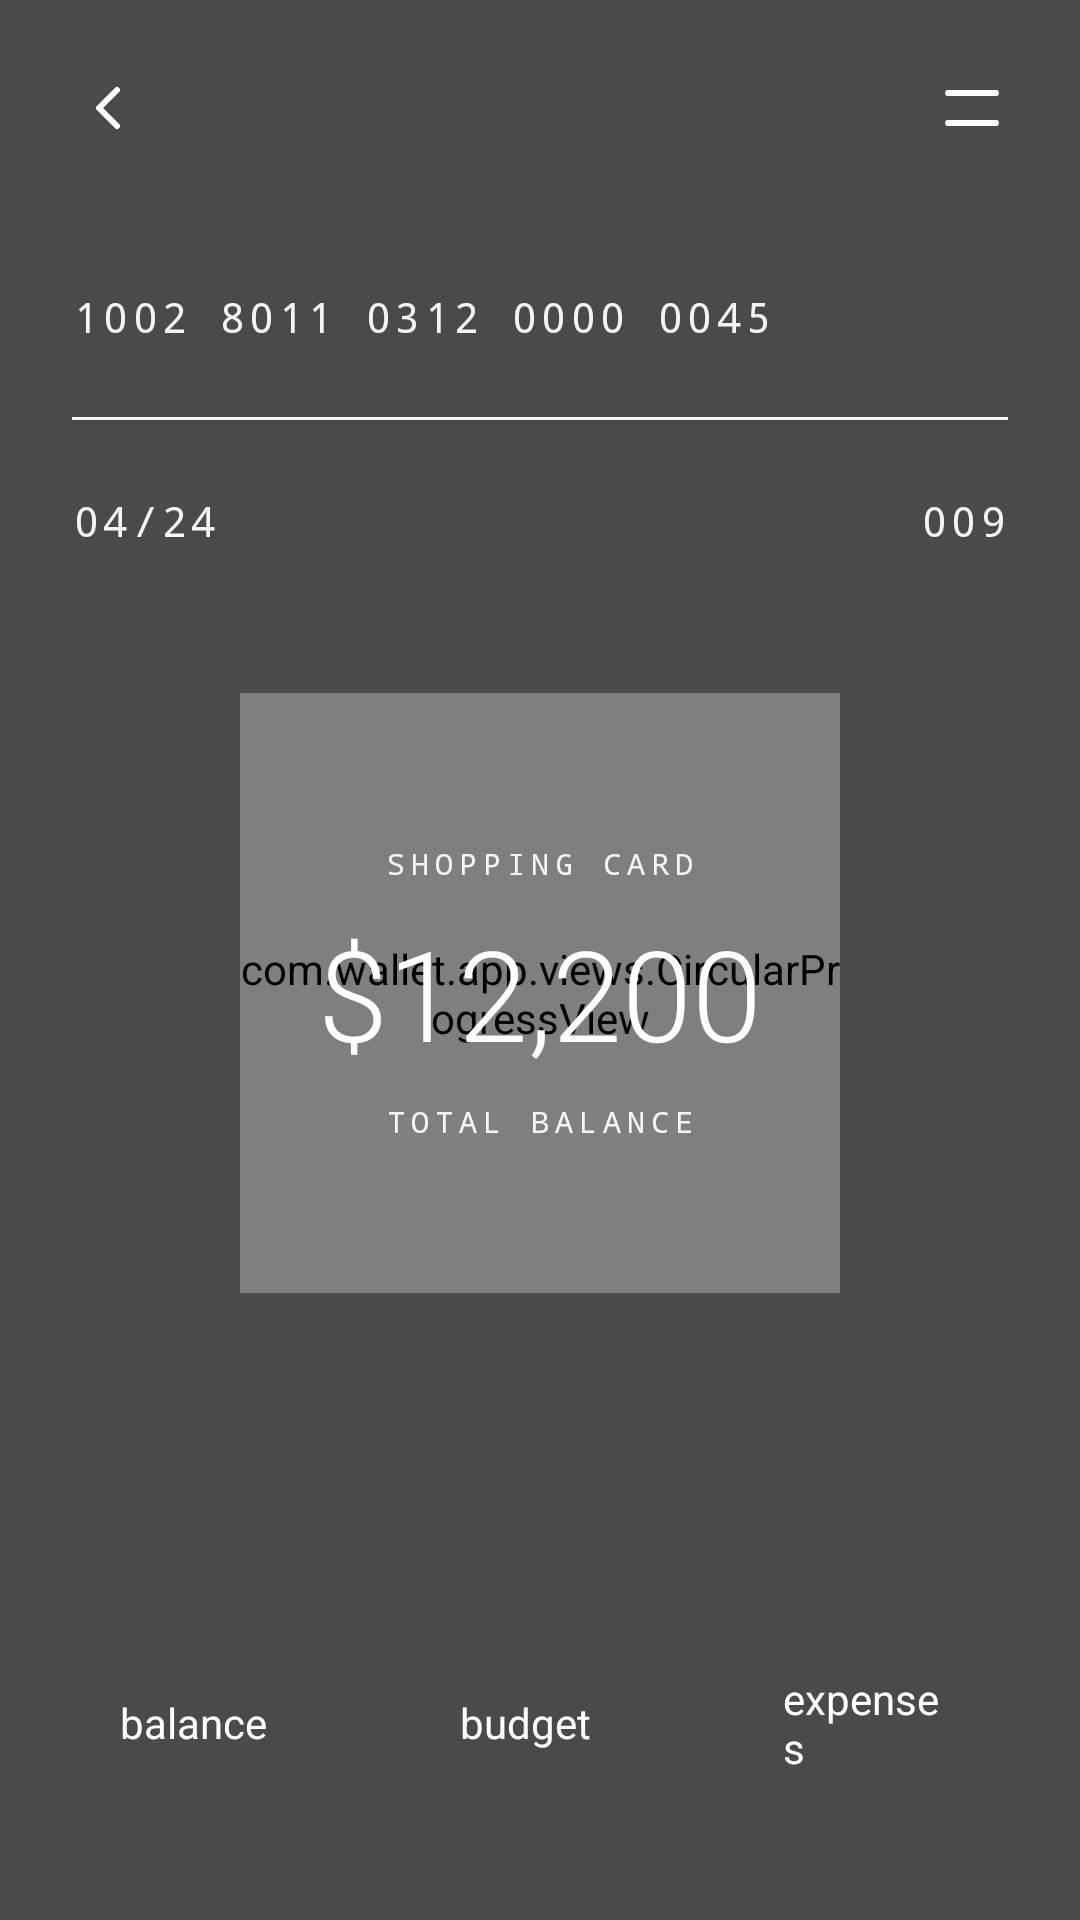

Android layout source for this screen:
<!-- AndroidManifest.xml: activity theme Theme.WalletApp.Dark -->
<!-- res/layout/activity_card_details.xml -->
<?xml version="1.0" encoding="utf-8"?>

<androidx.constraintlayout.widget.ConstraintLayout xmlns:android="http://schemas.android.com/apk/res/android"
    xmlns:app="http://schemas.android.com/apk/res-auto"
    android:layout_width="match_parent"
    android:layout_height="match_parent"
    android:background="@color/dark_gray"
    android:padding="@dimen/screen_padding">

    
    <ImageView
        android:id="@+id/iconBack"
        android:layout_width="@dimen/icon_medium"
        android:layout_height="@dimen/icon_medium"
        android:src="@drawable/ic_arrow_back_white"
        app:layout_constraintStart_toStartOf="parent"
        app:layout_constraintTop_toTopOf="parent"
        android:contentDescription="Back" />

    <ImageView
        android:id="@+id/iconMenu"
        android:layout_width="@dimen/icon_medium"
        android:layout_height="@dimen/icon_medium"
        android:src="@drawable/ic_menu_white"
        app:layout_constraintEnd_toEndOf="parent"
        app:layout_constraintTop_toTopOf="parent"
        android:contentDescription="Menu" />

    
    <TextView
        android:id="@+id/textCardNumber"
        android:layout_width="0dp"
        android:layout_height="wrap_content"
        android:layout_marginTop="@dimen/spacing_xxl"
        android:text="@string/card_number_full"
        android:textColor="@color/text_light"
        android:textSize="@dimen/text_md"
        android:fontFamily="monospace"
        android:letterSpacing="0.1"
        app:layout_constraintStart_toStartOf="parent"
        app:layout_constraintEnd_toEndOf="parent"
        app:layout_constraintTop_toBottomOf="@id/iconBack" />

    
    <View
        android:id="@+id/divider"
        android:layout_width="0dp"
        android:layout_height="1dp"
        android:layout_marginTop="@dimen/spacing_lg"
        android:background="@color/text_light"
        app:layout_constraintStart_toStartOf="parent"
        app:layout_constraintEnd_toEndOf="parent"
        app:layout_constraintTop_toBottomOf="@id/textCardNumber" />

    
    <TextView
        android:id="@+id/textExpiry"
        android:layout_width="wrap_content"
        android:layout_height="wrap_content"
        android:layout_marginTop="@dimen/spacing_lg"
        android:text="@string/card_expiry"
        android:textColor="@color/text_light"
        android:textSize="@dimen/text_md"
        android:fontFamily="monospace"
        android:letterSpacing="0.1"
        app:layout_constraintStart_toStartOf="parent"
        app:layout_constraintTop_toBottomOf="@id/divider" />

    <TextView
        android:id="@+id/textCvv"
        android:layout_width="wrap_content"
        android:layout_height="wrap_content"
        android:layout_marginTop="@dimen/spacing_lg"
        android:text="@string/card_cvv"
        android:textColor="@color/text_light"
        android:textSize="@dimen/text_md"
        android:fontFamily="monospace"
        android:letterSpacing="0.1"
        app:layout_constraintEnd_toEndOf="parent"
        app:layout_constraintTop_toBottomOf="@id/divider" />

    
    <FrameLayout
        android:id="@+id/progressContainer"
        android:layout_width="@dimen/circular_progress_size"
        android:layout_height="@dimen/circular_progress_size"
        android:layout_marginTop="@dimen/spacing_xxl"
        app:layout_constraintStart_toStartOf="parent"
        app:layout_constraintEnd_toEndOf="parent"
        app:layout_constraintTop_toBottomOf="@id/textExpiry">

        <com.wallet.app.views.CircularProgressView
            android:id="@+id/circularProgress"
            android:layout_width="match_parent"
            android:layout_height="match_parent" />

        
        <LinearLayout
            android:layout_width="wrap_content"
            android:layout_height="wrap_content"
            android:layout_gravity="center"
            android:gravity="center"
            android:orientation="vertical">

            <TextView
                android:id="@+id/textCardLabel"
                android:layout_width="wrap_content"
                android:layout_height="wrap_content"
                android:text="@string/shopping_card"
                android:textColor="@color/text_light"
                android:textSize="@dimen/text_xs"
                android:fontFamily="monospace"
                android:letterSpacing="0.2" />

            <TextView
                android:id="@+id/textBalance"
                android:layout_width="wrap_content"
                android:layout_height="wrap_content"
                android:layout_marginTop="@dimen/spacing_sm"
                android:text="@string/balance_amount"
                android:textColor="@color/white"
                android:textSize="@dimen/text_balance"
                android:fontFamily="sans-serif-light" />

            <TextView
                android:id="@+id/textTotalBalance"
                android:layout_width="wrap_content"
                android:layout_height="wrap_content"
                android:layout_marginTop="@dimen/spacing_sm"
                android:text="@string/total_balance"
                android:textColor="@color/text_light"
                android:textSize="@dimen/text_xs"
                android:fontFamily="monospace"
                android:letterSpacing="0.2" />

        </LinearLayout>

    </FrameLayout>

    
    <LinearLayout
        android:id="@+id/bottomNav"
        android:layout_width="wrap_content"
        android:layout_height="wrap_content"
        android:layout_marginBottom="@dimen/spacing_lg"
        android:gravity="center"
        android:orientation="horizontal"
        app:layout_constraintStart_toStartOf="parent"
        app:layout_constraintEnd_toEndOf="parent"
        app:layout_constraintBottom_toBottomOf="parent">

        <TextView
            android:id="@+id/navBalance"
            android:layout_width="wrap_content"
            android:layout_height="wrap_content"
            android:paddingHorizontal="@dimen/spacing_md"
            android:text="@string/balance"
            android:textColor="@color/white"
            android:textSize="@dimen/text_md"
            android:fontFamily="sans-serif" />

        <View
            android:id="@+id/underlineBalance"
            android:layout_width="60dp"
            android:layout_height="1dp"
            android:layout_marginStart="-60dp"
            android:layout_marginTop="20dp"
            android:background="@drawable/underline_white"
            android:visibility="visible" />

        <TextView
            android:id="@+id/navBudget"
            android:layout_width="wrap_content"
            android:layout_height="wrap_content"
            android:layout_marginStart="@dimen/spacing_xl"
            android:paddingHorizontal="@dimen/spacing_md"
            android:text="@string/budget"
            android:textColor="@color/white"
            android:textSize="@dimen/text_md"
            android:fontFamily="sans-serif" />

        <TextView
            android:id="@+id/navExpenses"
            android:layout_width="wrap_content"
            android:layout_height="wrap_content"
            android:layout_marginStart="@dimen/spacing_xl"
            android:paddingHorizontal="@dimen/spacing_md"
            android:text="@string/expenses"
            android:textColor="@color/white"
            android:textSize="@dimen/text_md"
            android:fontFamily="sans-serif" />

    </LinearLayout>

</androidx.constraintlayout.widget.ConstraintLayout>
<!-- resources referenced by this layout -->
<resources>
  <color name="dark_gray">#4A4A4A</color>
  <color name="text_light">#F5F5F5</color>
  <color name="white">#FFFFFF</color>
  <dimen name="circular_progress_size">200dp</dimen>
  <dimen name="icon_medium">24dp</dimen>
  <dimen name="screen_padding">24dp</dimen>
  <dimen name="spacing_lg">24dp</dimen>
  <dimen name="spacing_md">16dp</dimen>
  <dimen name="spacing_sm">8dp</dimen>
  <dimen name="spacing_xl">32dp</dimen>
  <dimen name="spacing_xxl">48dp</dimen>
  <dimen name="text_balance">42sp</dimen>
  <dimen name="text_md">14sp</dimen>
  <dimen name="text_xs">10sp</dimen>
  <!-- drawable ic_arrow_back_white (drawable) -->
  <?xml version="1.0" encoding="utf-8"?>
  
  <vector xmlns:android="http://schemas.android.com/apk/res/android"
      android:width="24dp"
      android:height="24dp"
      android:viewportWidth="24"
      android:viewportHeight="24">
      <path
          android:strokeColor="#FFFFFF"
          android:strokeWidth="2"
          android:strokeLineCap="round"
          android:strokeLineJoin="round"
          android:pathData="M15,6 L9,12 L15,18"
          android:fillColor="#00000000"/>
  </vector>
  <!-- drawable ic_menu_white (drawable) -->
  <?xml version="1.0" encoding="utf-8"?>
  
  <vector xmlns:android="http://schemas.android.com/apk/res/android"
      android:width="24dp"
      android:height="24dp"
      android:viewportWidth="24"
      android:viewportHeight="24">
      <path
          android:strokeColor="#FFFFFF"
          android:strokeWidth="2"
          android:strokeLineCap="round"
          android:pathData="M4,7 L20,7"/>
      <path
          android:strokeColor="#FFFFFF"
          android:strokeWidth="2"
          android:strokeLineCap="round"
          android:pathData="M4,17 L20,17"/>
  </vector>
  <!-- drawable underline_white (drawable) -->
  <?xml version="1.0" encoding="utf-8"?>
  
  <shape xmlns:android="http://schemas.android.com/apk/res/android"
      android:shape="rectangle">
      <size android:height="1dp"/>
      <solid android:color="#FFFFFF"/>
  </shape>
  <string name="balance">balance</string>
  <string name="balance_amount">$12,200</string>
  <string name="budget">budget</string>
  <string name="card_cvv">009</string>
  <string name="card_expiry">04/24</string>
  <string name="card_number_full">1002  8011  0312  0000  0045</string>
  <string name="expenses">expenses</string>
  <string name="shopping_card">SHOPPING CARD</string>
  <string name="total_balance">TOTAL BALANCE</string>
  <style name="Theme.WalletApp.Dark">
          <item name="android:windowBackground">@color/dark_gray</item>
          <item name="android:statusBarColor">@color/dark_gray</item>
          <item name="android:windowLightStatusBar">false</item>
      </style>
</resources>
